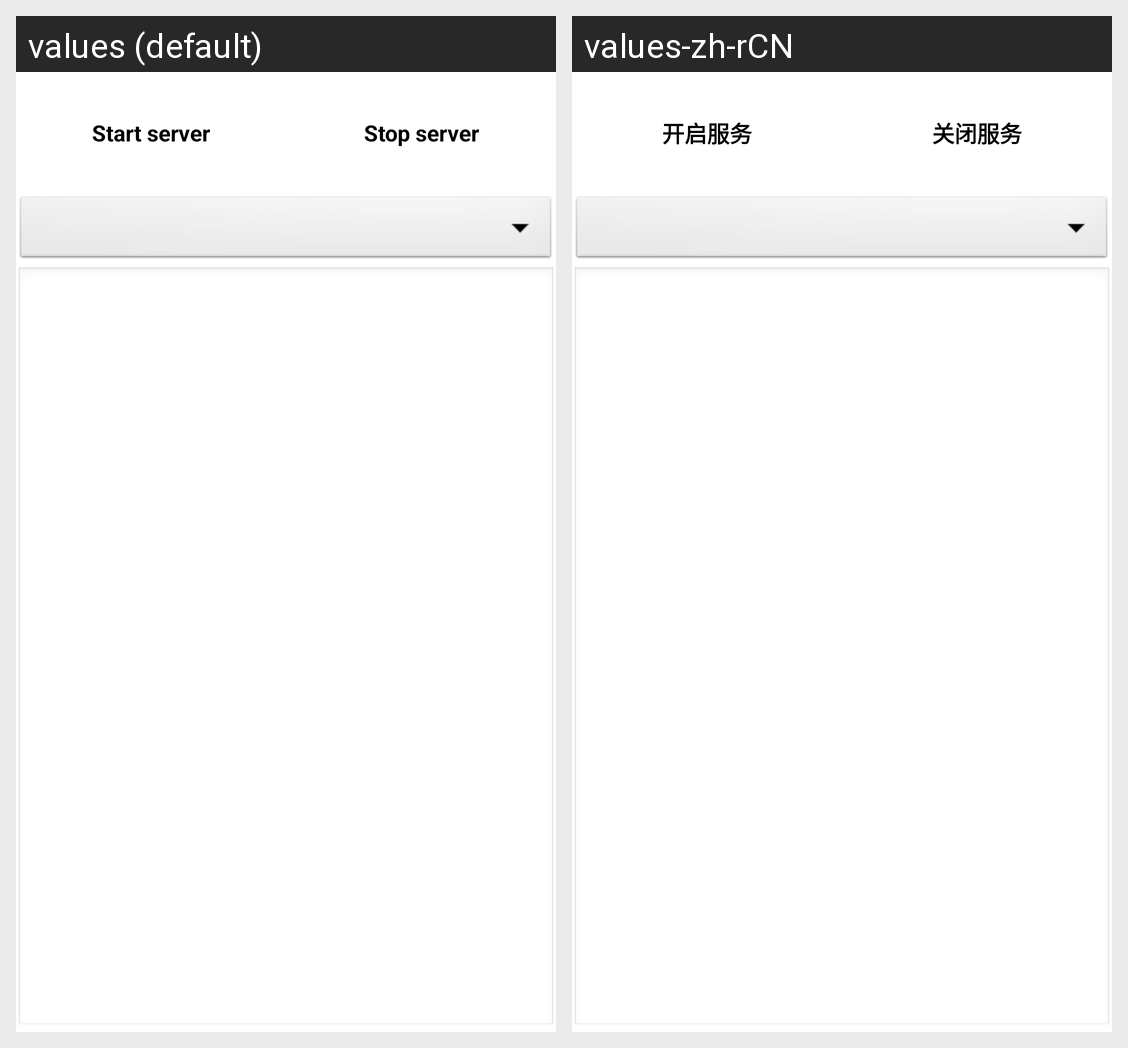

Locale-by-locale string values for the Android screen shown in this grid:
Android screen res/layout/activity_seeds_httpserver.xml rendered under 2 locales, left to right: values (default), values-zh-rCN. Device: Nexus 5 (rendered at 1080×1920; each locale shown at half size, 540×960, under a caption strip naming it); theme AppTheme.
Strings drawn on this screen, with the default value and each locale's value (text and hints the layout hard-codes, and strings that could not be matched under every locale, appear in the picture but are not listed):

seeds_http_buttonstartserver
  values: Start server
  values-zh-rCN: 开启服务

seeds_http_buttonstopserver
  values: Stop server
  values-zh-rCN: 关闭服务
